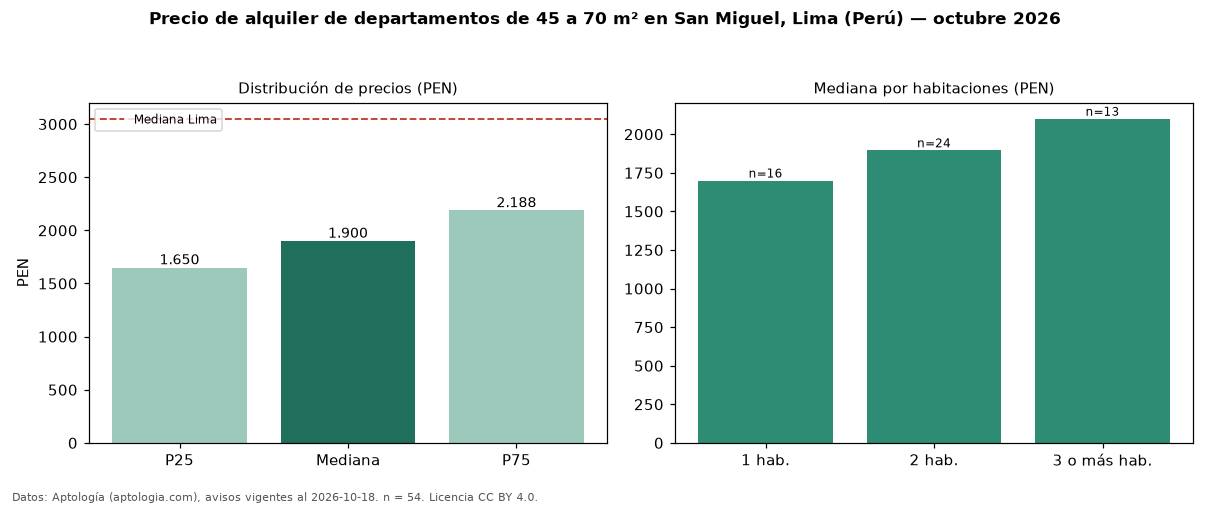

Source data for this figure (header and first rows):
seccion, metrica, valor, moneda, n
filtro, area2, de 45 a 70 m², , 54
precio, p25, 1650, PEN, 54
precio, mediana, 1900, PEN, 54
precio, p75, 2188, PEN, 54
precio, minimo, 1200, PEN, 54
precio, maximo, 3500, PEN, 54
m2, mediana_precio_m2, 33.86, PEN, 54
m2, area_mediana_m2, 58.5, m2, 54
admin, mediana_admin_mes, 180.0, PEN, 18
banos, mediana_banos, 2.0, , 
habitaciones, 1, 1700, PEN, 16
habitaciones, 2, 1896, PEN, 24
habitaciones, 3+, 2100, PEN, 13
ciudad, mediana_ciudad_referencia, 3050, PEN, 
ciudad, mediana_m2_ciudad, 32.91, PEN, 
fuente, fecha_datos, 2026-10-18, , 
fuente, atribucion, https://www.aptologia.com/pe/alquiler/li…, , 
fuente, licencia, CC BY 4.0, , 
